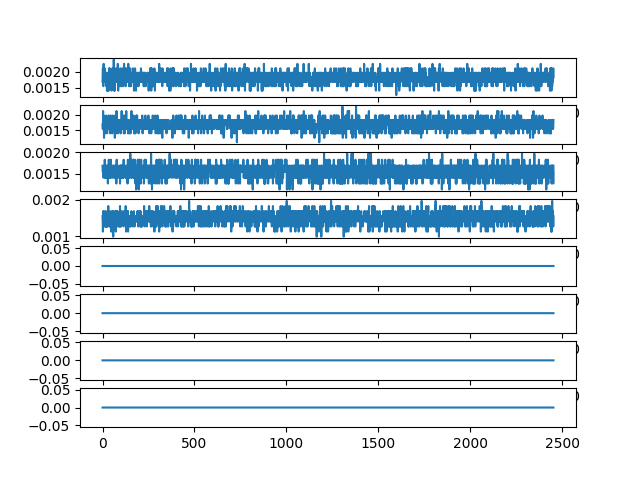

Data behind this chart, as committed beside it:
ch1, ch2, ch3, ch4, ch5, ch6, ch7, ch8
0.001688, 0.001688, 0.001688, 0.001547, 0.0, 0.0, 0.0, 0.0
0.001969, 0.001547, 0.001547, 0.001406, 0.0, 0.0, 0.0, 0.0
0.002109, 0.001547, 0.001547, 0.001125, 0.0, 0.0, 0.0, 0.0
0.001688, 0.002109, 0.001547, 0.001406, 0.0, 0.0, 0.0, 0.0
0.001547, 0.001688, 0.001547, 0.001688, 0.0, 0.0, 0.0, 0.0
0.001688, 0.001688, 0.001406, 0.001406, 0.0, 0.0, 0.0, 0.0
0.00225, 0.001969, 0.001547, 0.001406, 0.0, 0.0, 0.0, 0.0
0.001688, 0.001688, 0.001547, 0.001688, 0.0, 0.0, 0.0, 0.0
0.001969, 0.001266, 0.001547, 0.001406, 0.0, 0.0, 0.0, 0.0
0.001969, 0.001688, 0.001547, 0.001547, 0.0, 0.0, 0.0, 0.0
0.001828, 0.001547, 0.001547, 0.001547, 0.0, 0.0, 0.0, 0.0
0.001828, 0.001406, 0.001406, 0.001406, 0.0, 0.0, 0.0, 0.0
0.002109, 0.001688, 0.001828, 0.001266, 0.0, 0.0, 0.0, 0.0
0.001969, 0.001828, 0.001547, 0.001547, 0.0, 0.0, 0.0, 0.0
0.001828, 0.001406, 0.001406, 0.001406, 0.0, 0.0, 0.0, 0.0
0.001969, 0.001688, 0.001688, 0.001266, 0.0, 0.0, 0.0, 0.0
0.001828, 0.001688, 0.001547, 0.001266, 0.0, 0.0, 0.0, 0.0
0.001828, 0.001688, 0.001547, 0.001688, 0.0, 0.0, 0.0, 0.0
0.001969, 0.001547, 0.001406, 0.001406, 0.0, 0.0, 0.0, 0.0
0.001969, 0.001688, 0.001547, 0.001266, 0.0, 0.0, 0.0, 0.0
0.001828, 0.001969, 0.001688, 0.001406, 0.0, 0.0, 0.0, 0.0
0.001547, 0.001828, 0.001688, 0.001547, 0.0, 0.0, 0.0, 0.0
0.001969, 0.001828, 0.001547, 0.001266, 0.0, 0.0, 0.0, 0.0
0.001688, 0.001828, 0.001688, 0.001547, 0.0, 0.0, 0.0, 0.0
0.001406, 0.001547, 0.001547, 0.001547, 0.0, 0.0, 0.0, 0.0
0.001688, 0.001406, 0.001406, 0.001266, 0.0, 0.0, 0.0, 0.0
0.001969, 0.001547, 0.001547, 0.001547, 0.0, 0.0, 0.0, 0.0
0.001828, 0.001688, 0.001406, 0.001688, 0.0, 0.0, 0.0, 0.0
0.001406, 0.001688, 0.001688, 0.001688, 0.0, 0.0, 0.0, 0.0
0.001828, 0.001547, 0.001266, 0.001266, 0.0, 0.0, 0.0, 0.0
0.001688, 0.001828, 0.001547, 0.001547, 0.0, 0.0, 0.0, 0.0
0.001969, 0.001828, 0.001547, 0.001828, 0.0, 0.0, 0.0, 0.0
0.001688, 0.001547, 0.001547, 0.001547, 0.0, 0.0, 0.0, 0.0
0.001688, 0.001969, 0.001547, 0.001547, 0.0, 0.0, 0.0, 0.0
0.001406, 0.001969, 0.001828, 0.001547, 0.0, 0.0, 0.0, 0.0
0.001969, 0.001688, 0.001547, 0.001547, 0.0, 0.0, 0.0, 0.0
0.002109, 0.001828, 0.001547, 0.001406, 0.0, 0.0, 0.0, 0.0
0.001828, 0.001688, 0.001688, 0.001406, 0.0, 0.0, 0.0, 0.0
0.001828, 0.001547, 0.001406, 0.001406, 0.0, 0.0, 0.0, 0.0
0.002109, 0.001688, 0.001547, 0.001266, 0.0, 0.0, 0.0, 0.0
0.001969, 0.001828, 0.001406, 0.001688, 0.0, 0.0, 0.0, 0.0
0.001828, 0.001547, 0.001547, 0.001266, 0.0, 0.0, 0.0, 0.0
0.001688, 0.001406, 0.001688, 0.001547, 0.0, 0.0, 0.0, 0.0
0.001828, 0.001688, 0.001547, 0.001406, 0.0, 0.0, 0.0, 0.0
0.001828, 0.001969, 0.001406, 0.001266, 0.0, 0.0, 0.0, 0.0
0.001969, 0.001547, 0.001828, 0.001547, 0.0, 0.0, 0.0, 0.0
0.001828, 0.001547, 0.001688, 0.001547, 0.0, 0.0, 0.0, 0.0
0.001969, 0.001547, 0.001688, 0.001125, 0.0, 0.0, 0.0, 0.0
0.001828, 0.001688, 0.001688, 0.001547, 0.0, 0.0, 0.0, 0.0
0.001406, 0.001828, 0.001547, 0.001547, 0.0, 0.0, 0.0, 0.0
0.001828, 0.001688, 0.001406, 0.001547, 0.0, 0.0, 0.0, 0.0
0.001969, 0.001688, 0.001547, 0.001688, 0.0, 0.0, 0.0, 0.0
0.001828, 0.001547, 0.001688, 0.001547, 0.0, 0.0, 0.0, 0.0
0.001688, 0.001406, 0.001688, 0.001547, 0.0, 0.0, 0.0, 0.0
0.002109, 0.001688, 0.001547, 0.001125, 0.0, 0.0, 0.0, 0.0
0.001828, 0.001969, 0.001547, 0.001406, 0.0, 0.0, 0.0, 0.0
0.001547, 0.001688, 0.001406, 0.001688, 0.0, 0.0, 0.0, 0.0
0.001828, 0.001547, 0.001406, 0.001406, 0.0, 0.0, 0.0, 0.0
0.002109, 0.001688, 0.001688, 0.0009844, 0.0, 0.0, 0.0, 0.0
0.001688, 0.001828, 0.001688, 0.001688, 0.0, 0.0, 0.0, 0.0
... 2,394 more rows
